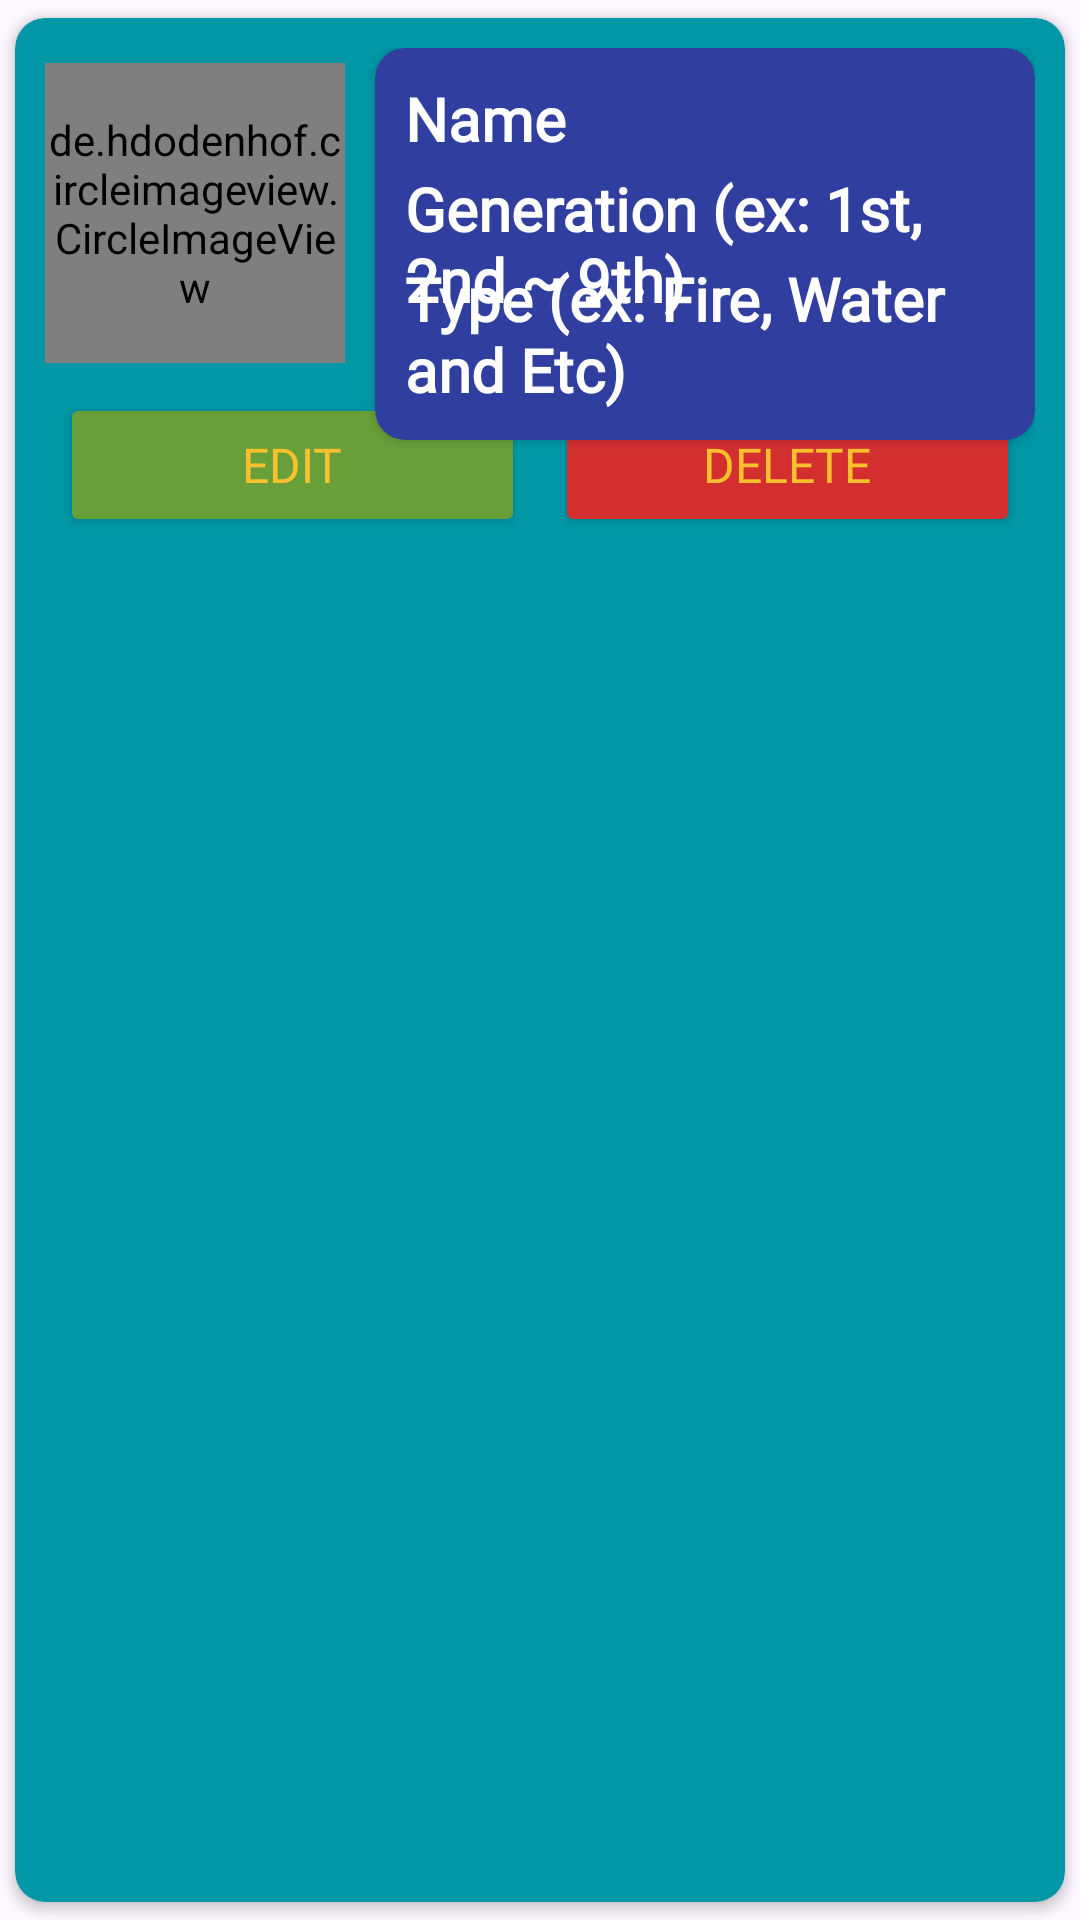

Produce the Android XML layout that renders to this screen, including the resource entries it uses.
<!-- AndroidManifest.xml: application theme Theme.Material3.DayNight -->
<!-- res/layout/main_character.xml -->
<?xml version="1.0" encoding="utf-8"?>
<androidx.cardview.widget.CardView xmlns:android="http://schemas.android.com/apk/res/android"
    xmlns:tools="http://schemas.android.com/tools"
    android:layout_width="match_parent"
    android:layout_height="wrap_content"
    xmlns:app="http://schemas.android.com/apk/res-auto"
    app:cardCornerRadius="10dp"
    android:elevation="25dp"
    app:cardUseCompatPadding="true"
    app:cardBackgroundColor="#0097A7">


    <RelativeLayout
        android:layout_width="match_parent"
        android:layout_height="wrap_content"
        android:padding="10dp"
        >

        <de.hdodenhof.circleimageview.CircleImageView
            android:id="@+id/img1_id"
            android:layout_width="100dp"
            android:layout_height="100dp"
            android:layout_marginTop="5dp"
            android:src="@mipmap/ic_launcher"
            app:civ_border_color="#FBC02D"
            app:civ_border_width="5dp"
            tools:ignore="ImageContrastCheck" />

        <androidx.cardview.widget.CardView
            android:layout_width="240dp"
            android:layout_height="wrap_content"
            android:layout_marginStart="110dp"
            app:cardBackgroundColor="#303F9F"
            app:cardCornerRadius="10dp"
            tools:ignore="TextSizeCheck">

            <TextView
                android:id="@+id/name_char_id"
                android:layout_width="wrap_content"
                android:layout_height="wrap_content"
                android:layout_marginStart="10dp"
                android:layout_marginTop="10dp"
                android:fontFamily="@font/nextsunday"
                android:text="@string/characterName"
                android:textColor="@color/white"
                android:textSize="20sp"
                android:textStyle="bold" />

            <TextView
                android:id="@+id/gen_char_id"
                android:layout_width="wrap_content"
                android:layout_height="wrap_content"
                android:layout_marginStart="10dp"
                android:layout_marginTop="40dp"
                android:layout_marginBottom="10dp"
                android:fontFamily="@font/nextsunday"
                android:text="@string/characterGen"
                android:textColor="@color/white"
                android:textSize="20sp"
                android:textStyle="bold" />

            <TextView
                android:id="@+id/type_char_id"
                android:layout_width="wrap_content"
                android:layout_height="wrap_content"
                android:layout_marginStart="10dp"
                android:layout_marginTop="70dp"
                android:layout_marginBottom="10dp"
                android:fontFamily="@font/nextsunday"
                android:text="@string/characterType"
                android:textColor="@color/white"
                android:textSize="20sp"
                android:textStyle="bold" />

        </androidx.cardview.widget.CardView>

        <LinearLayout
            android:layout_width="match_parent"
            android:layout_height="wrap_content"
            android:layout_below="@id/img1_id"
            android:orientation="horizontal">

            <Button
                android:id="@+id/btn_edit"
                android:layout_width="0dp"
                android:layout_height="wrap_content"
                android:layout_marginTop="10dp"
                android:layout_weight="1"
                android:layout_marginStart="5dp"
                android:layout_marginEnd="5dp"
                android:backgroundTint="#689F38"
                android:textColor="#FBC02D"
                android:textSize="16sp"
                android:text="@string/btnEdit"
                android:fontFamily="@font/nextsunday">
            </Button>

            <Button
                android:id="@+id/btn_delete"
                android:layout_width="0dp"
                android:layout_height="wrap_content"
                android:layout_marginTop="10dp"
                android:layout_weight="1"
                android:layout_marginStart="5dp"
                android:layout_marginEnd="5dp"
                android:backgroundTint="#D32F2F"
                android:textColor="#FBC02D"
                android:textSize="16sp"
                android:text="@string/btnDelete"
                android:fontFamily="@font/nextsunday">

            </Button>
        </LinearLayout>



    </RelativeLayout>


</androidx.cardview.widget.CardView>
<!-- resources referenced by this layout -->
<resources>
  <color name="white">#FFFFFFFF</color>
  <string name="btnDelete">Delete</string>
  <string name="btnEdit">Edit</string>
  <string name="characterGen">Generation (ex: 1st, 2nd ~ 9th)</string>
  <string name="characterName">Name</string>
  <string name="characterType">Type (ex: Fire, Water and Etc)</string>
</resources>
